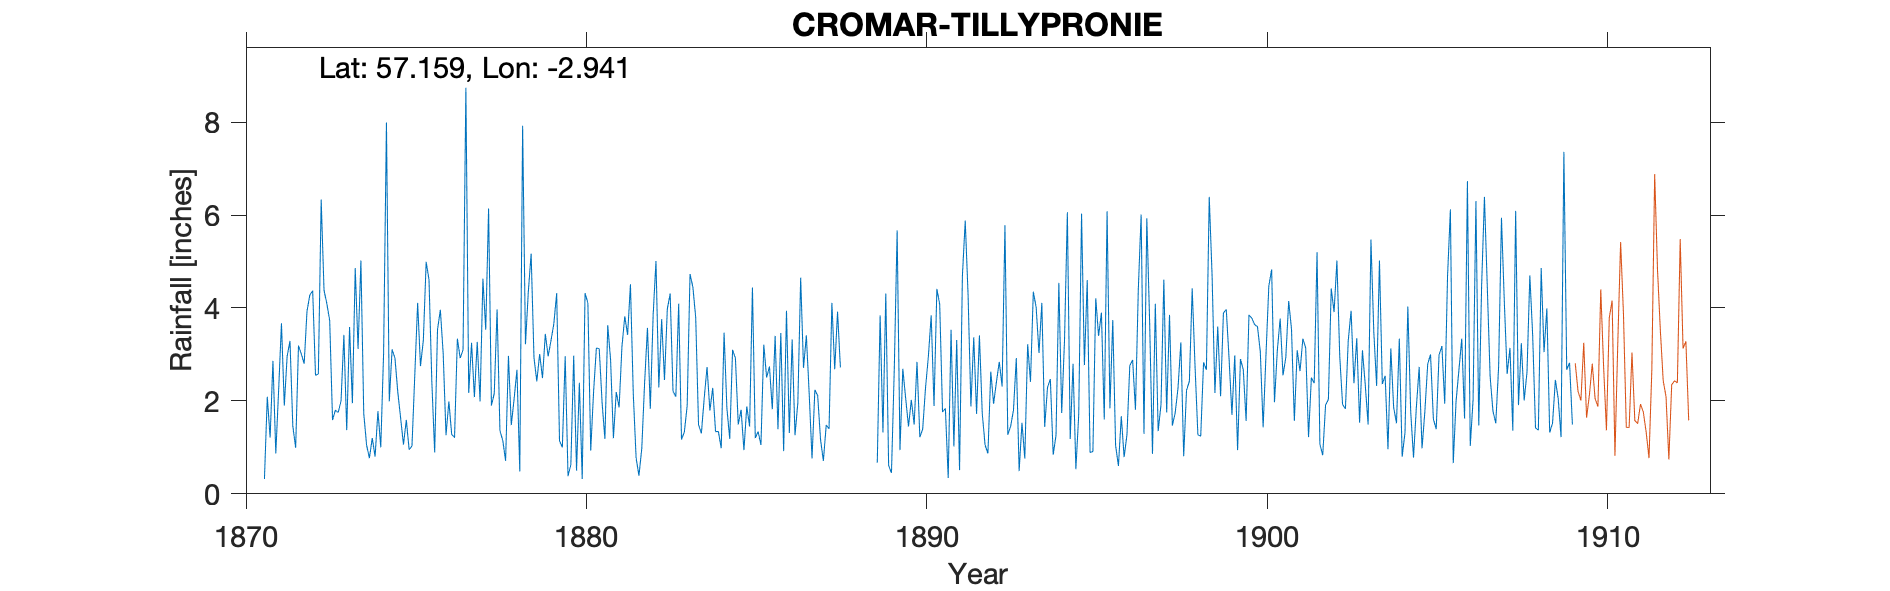

The table this chart was drawn from, first rows:
CROMAR TILLYPRONIE, , , , , , , , , , , , , , , , , , , , , , , 
Grid ref, NJ432080, Long, -2.941, Lat, 57.16, Elevation, 1120, ft, , , , , , , , , , , , , , , 
Station no, RR1294, , , , , , , , , , , , , , , , , , , , , , 
, 1870, 1871, 1872, 1873, 1874, 1875, 1876, 1877, 1878, 1879, 1880, 1881, 1882, 1883, 1884, 1885, 1886, 1887, 1888, 1889, 1890, 1891, 1892
January, , 0.32, 3.19, 1.59, 1.05, 1.63, 0.89, 2.17, 1.15, 2.42, 0.63, 1.18, 0.39, 2.21, 2.73, 1.81, 3.4, 2.16, , 0.67, 2.02, 1.84, 3.41
February, , 2.09, 3.01, 1.8, 0.77, 1.06, 3.53, 3.25, 0.71, 3.01, 2.97, 3.63, 0.98, 2.09, 1.79, 0.94, 1.39, 0.76, , 3.84, 1.49, 0.34, 1.73
March, , 1.21, 2.8, 1.75, 1.2, 1.59, 3.96, 2.08, 2.97, 2.49, 0.5, 2.88, 2.4, 4.09, 2.28, 1.88, 3.46, 2.24, , 1.32, 2.84, 3.53, 1.05
April, , 2.86, 3.93, 2, 0.8, 0.95, 3.02, 3.27, 1.48, 3.44, 2.39, 1.2, 3.57, 1.17, 1.34, 1.45, 0.92, 2.11, , 4.31, 1.22, 1.02, 0.87
May, , 0.87, 4.28, 3.42, 1.78, 1.03, 1.26, 1.99, 2.04, 2.96, 0.32, 2.19, 1.83, 1.33, 1.34, 4.44, 3.94, 1.17, , 0.61, 1.39, 3.31, 2.63
June, , 2.23, 4.37, 1.37, 1, 2.57, 1.99, 4.63, 2.67, 3.3, 4.32, 1.86, 3.84, 1.9, 0.98, 1.2, 1.31, 0.71, , 0.45, 2.28, 0.51, 1.94
July, , 3.67, 2.55, 3.59, 3.03, 4.11, 1.28, 3.53, 0.48, 3.66, 4.11, 3.16, 5.01, 4.73, 3.47, 1.34, 3.32, 1.48, , 2.7, 2.95, 4.69, 2.41
August, , 1.9, 2.58, 1.95, 7.99, 2.75, 1.21, 6.14, 7.92, 4.32, 0.93, 3.82, 2.29, 4.45, 1.84, 1.05, 1.26, 1.4, , 5.67, 3.84, 5.88, 2.84
September, , 2.96, 6.33, 4.86, 1.99, 3.3, 3.34, 1.9, 3.22, 1.14, 2.19, 3.42, 3.76, 3.8, 1.18, 3.21, 1.96, 4.11, , 0.94, 1.89, 4.29, 2.31
October, , 3.29, 4.38, 3.12, 3.11, 4.99, 2.92, 2.16, 4.34, 1, 3.14, 4.51, 2.45, 1.49, 3.1, 2.5, 4.65, 2.68, , 2.69, 4.41, 1.88, 5.78
November, , 1.46, 4.09, 5.02, 2.92, 4.61, 3.1, 3.97, 5.17, 2.96, 3.12, 2.15, 3.98, 1.3, 2.92, 2.74, 2.71, 3.92, , 2.06, 4.08, 3.37, 1.27
December, , 0.99, 3.73, 1.73, 2.19, 2.41, 8.74, 1.36, 2.93, 0.38, 1.97, 0.77, 4.31, 2.06, 1.49, 1.82, 3.41, 2.72, , 1.45, 1.76, 1.72, 1.45
Total, 21, 23.85, 45.24, 32.2, 27.83, 31, 35.24, 36.45, 35.08, 31.08, 26.59, 30.77, 34.81, 30.62, 24.46, 24.38, 31.73, 25.46, , 26.71, 30.17, 32.38, 27.69
1880 Total deleted -999, , , , , , , , , , , , , , , , , , , , , , , 
1909 Jul New Gauge, , , , , , , , , , , , , , , , , , , , , , , 
5% difference with old one, , , , , , , , , , , , , , , , , , , , , , , 
